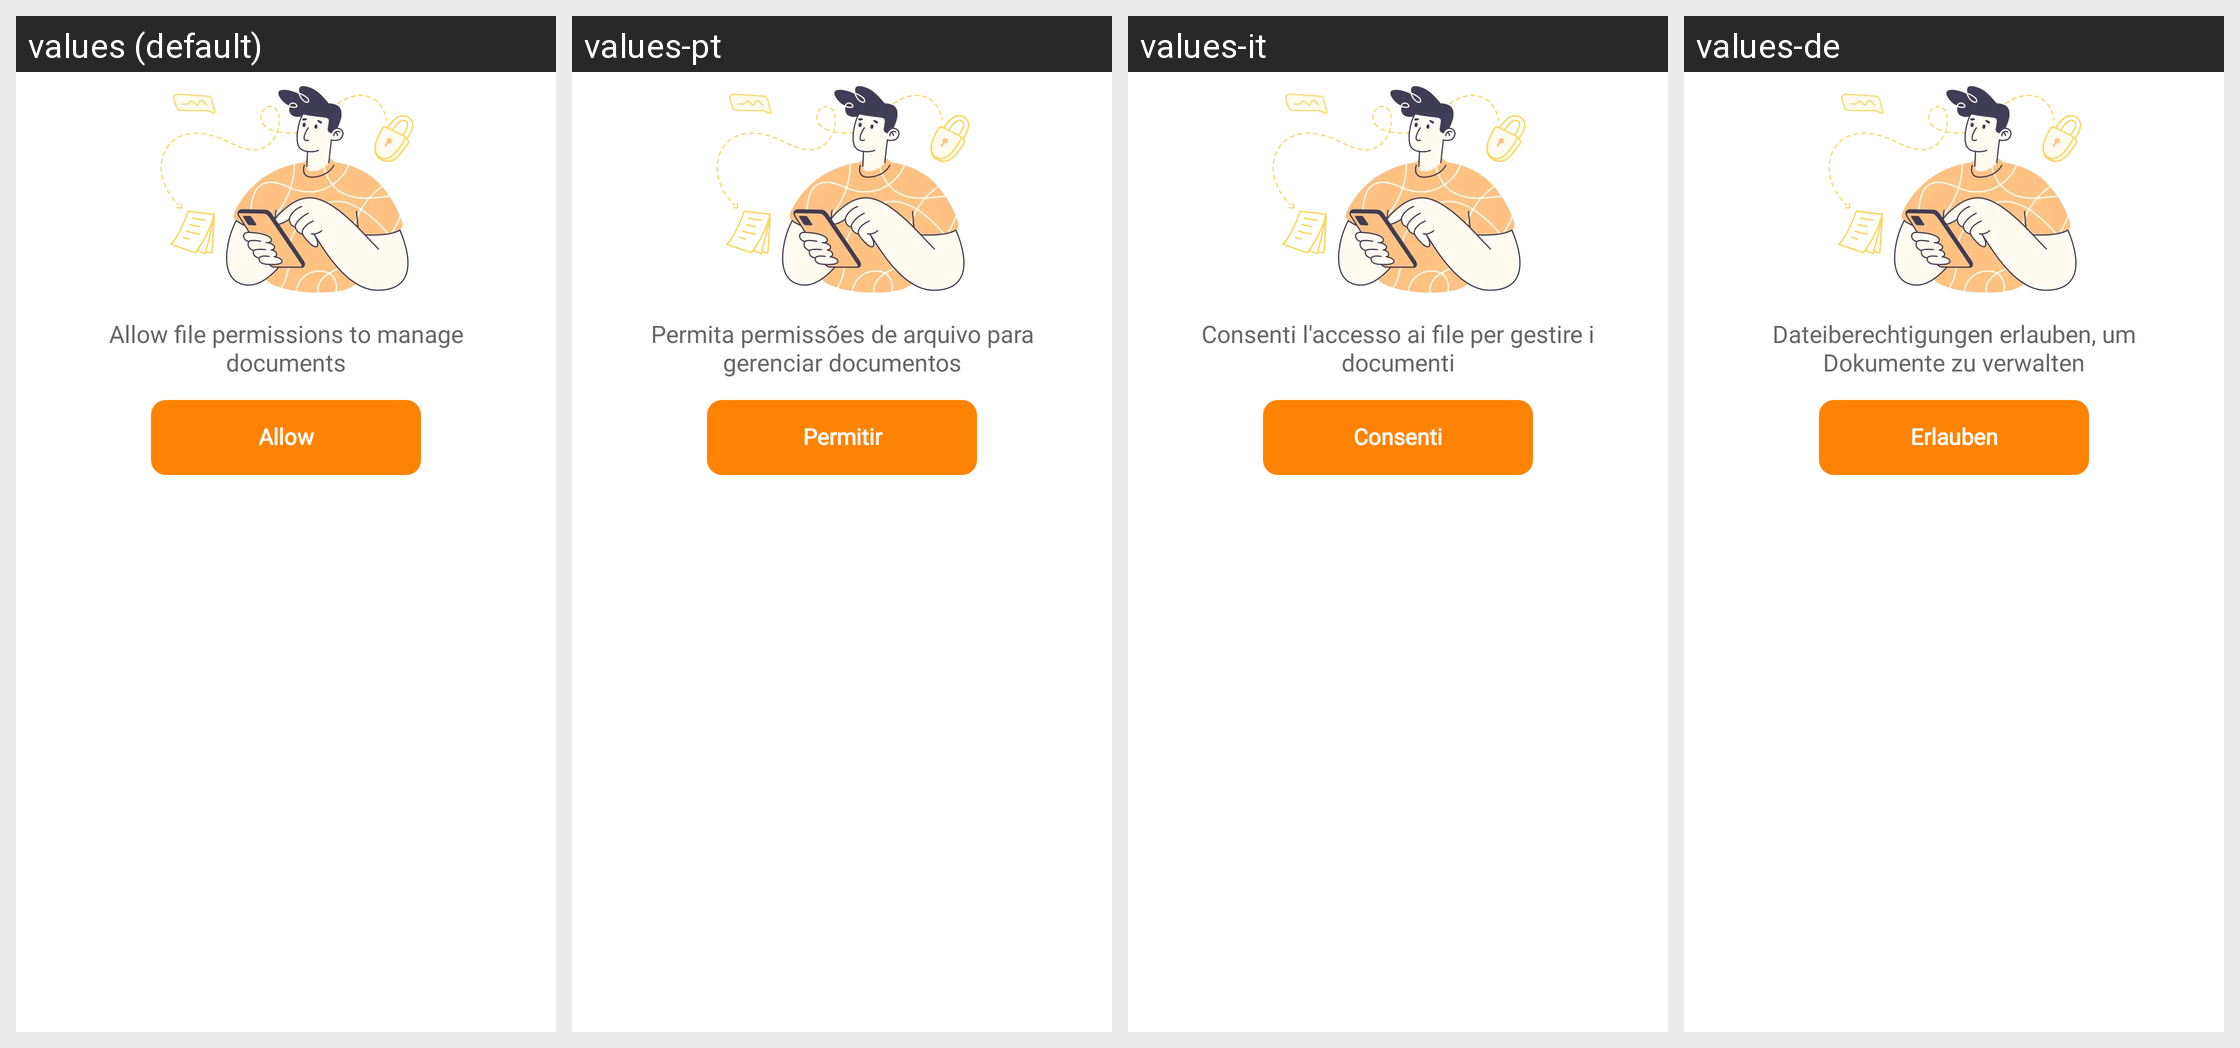

The same Android screen rendered under several of its app's locales, left to right. List the strings drawn on it with the default value and each locale's translation.
Android screen res/layout/view_no_permission.xml rendered under 4 locales, left to right: values (default), values-pt, values-it, values-de. Device: Nexus 5 (rendered at 1080×1920; each locale shown at half size, 540×960, under a caption strip naming it); theme Theme.PDFly.
Other locales in the repository, not shown: values-ar, values-es, values-fr, values-hi, values-in, values-ja, values-ko, values-th, values-zh-rHK.
Strings drawn on this screen, with the default value and each locale's value (text and hints the layout hard-codes, and strings that could not be matched under every locale, appear in the picture but are not listed):

allow_file_permissions_to_manage_documents
  values: Allow file permissions to manage documents
  values-pt: Permita permissões de arquivo para gerenciar documentos
  values-it: Consenti l'accesso ai file per gestire i documenti
  values-de: Dateiberechtigungen erlauben, um Dokumente zu verwalten

allow
  values: Allow
  values-pt: Permitir
  values-it: Consenti
  values-de: Erlauben
